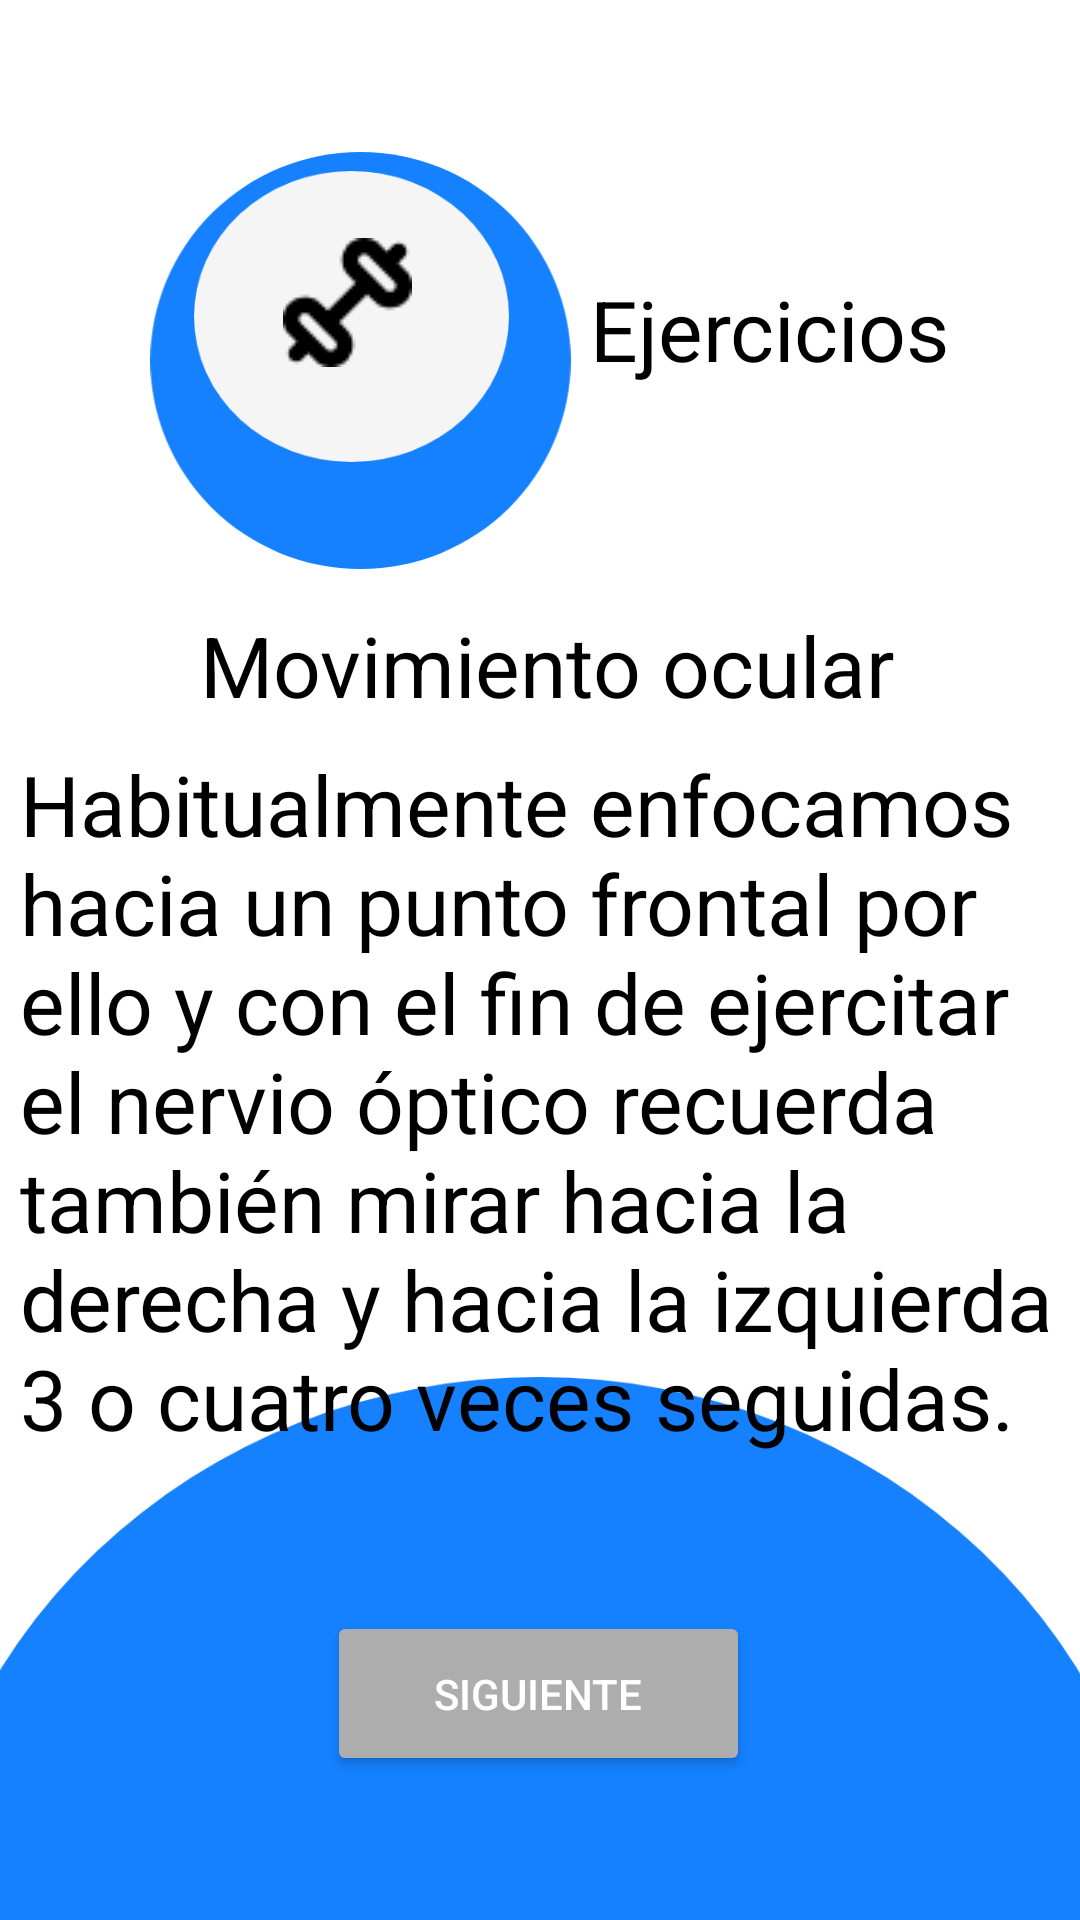

The Android layout XML behind this screen, and the referenced resources:
<!-- AndroidManifest.xml: application theme Theme.Optimhapp -->
<!-- res/layout/activity_ejercicio4.xml -->
<?xml version="1.0" encoding="utf-8"?>
<androidx.constraintlayout.widget.ConstraintLayout xmlns:android="http://schemas.android.com/apk/res/android"
    xmlns:app="http://schemas.android.com/apk/res-auto"
    xmlns:tools="http://schemas.android.com/tools"
    android:layout_width="match_parent"
    android:layout_height="match_parent"
    tools:context=".Ejercicio4">

    <ImageView
        android:id="@+id/imageView77"
        android:layout_width="149dp"
        android:layout_height="139dp"
        app:layout_constraintBottom_toBottomOf="parent"
        app:layout_constraintEnd_toEndOf="parent"
        app:layout_constraintHorizontal_bias="0.216"
        app:layout_constraintStart_toStartOf="parent"
        app:layout_constraintTop_toTopOf="parent"
        app:layout_constraintVertical_bias="0.101"
        app:srcCompat="@drawable/ellipse_23" />

    <ImageView
        android:id="@+id/imageView78"
        android:layout_width="wrap_content"
        android:layout_height="wrap_content"
        app:layout_constraintBottom_toBottomOf="parent"
        app:layout_constraintEnd_toEndOf="parent"
        app:layout_constraintHorizontal_bias="0.254"
        app:layout_constraintStart_toStartOf="parent"
        app:layout_constraintTop_toTopOf="parent"
        app:layout_constraintVertical_bias="0.105"
        app:srcCompat="@drawable/ellipse_18__2_" />

    <ImageView
        android:id="@+id/imageView79"
        android:layout_width="wrap_content"
        android:layout_height="wrap_content"
        app:layout_constraintBottom_toBottomOf="parent"
        app:layout_constraintEnd_toEndOf="parent"
        app:layout_constraintHorizontal_bias="0.298"
        app:layout_constraintStart_toStartOf="parent"
        app:layout_constraintTop_toTopOf="parent"
        app:layout_constraintVertical_bias="0.133"
        app:srcCompat="@drawable/image_3__1_" />

    <TextView
        android:id="@+id/textView35"
        android:layout_width="wrap_content"
        android:layout_height="wrap_content"
        android:text="@string/ejer"
        android:textColor="@color/black"
        android:textSize="28dp"
        app:layout_constraintBottom_toBottomOf="parent"
        app:layout_constraintEnd_toEndOf="parent"
        app:layout_constraintHorizontal_bias="0.82"
        app:layout_constraintStart_toStartOf="parent"
        app:layout_constraintTop_toTopOf="parent"
        app:layout_constraintVertical_bias="0.151" />
    <TextView
        android:id="@+id/textView37"
        android:layout_width="wrap_content"
        android:layout_height="wrap_content"
        android:text="@string/movimiento"
        android:textColor="@color/black"
        android:textSize="28sp"
        app:layout_constraintBottom_toBottomOf="parent"
        app:layout_constraintEnd_toEndOf="parent"
        app:layout_constraintHorizontal_bias="0.519"
        app:layout_constraintStart_toStartOf="parent"
        app:layout_constraintTop_toTopOf="parent"
        app:layout_constraintVertical_bias="0.337" />

    <ImageView
        android:id="@+id/imageView80"
        android:layout_width="484dp"
        android:layout_height="181dp"
        app:layout_constraintBottom_toBottomOf="parent"
        app:layout_constraintEnd_toEndOf="parent"
        app:layout_constraintHorizontal_bias="0.506"
        app:layout_constraintStart_toStartOf="parent"
        app:layout_constraintTop_toTopOf="parent"
        app:layout_constraintVertical_bias="1.0"
        app:srcCompat="@drawable/ellipse_29" />

    <Button
        android:id="@+id/button38"
        android:layout_width="141dp"
        android:layout_height="55dp"
        android:text="@string/siguiente"
        android:textColor="@color/white"
        app:cornerRadius="80dp"
        android:backgroundTint="@color/gris"
        app:layout_constraintBottom_toBottomOf="parent"
        app:layout_constraintEnd_toEndOf="parent"
        app:layout_constraintHorizontal_bias="0.498"
        app:layout_constraintStart_toStartOf="parent"
        app:layout_constraintTop_toTopOf="parent"
        app:layout_constraintVertical_bias="0.918"/>

    <TextView
        android:id="@+id/textView38"
        android:layout_width="351dp"
        android:layout_height="259dp"
        android:text="@string/lectura4"
        android:textColor="@color/black"
        android:textSize="28dp"
        app:layout_constraintBottom_toBottomOf="parent"
        app:layout_constraintEnd_toEndOf="parent"
        app:layout_constraintHorizontal_bias="0.733"
        app:layout_constraintStart_toStartOf="parent"
        app:layout_constraintTop_toTopOf="parent"
        app:layout_constraintVertical_bias="0.654" />
</androidx.constraintlayout.widget.ConstraintLayout>
<!-- resources referenced by this layout -->
<resources>
  <color name="black">#FF000000</color>
  <color name="gris">#ADADAD</color>
  <color name="white">#FFFFFFFF</color>
  <!-- drawable ellipse_18__2_ (drawable) -->
  <vector xmlns:android="http://schemas.android.com/apk/res/android"
      android:width="105dp"
      android:height="97dp"
      android:viewportWidth="105"
      android:viewportHeight="97">
    <path
        android:pathData="M0,48.5a52.5,48.5 0,1 0,105 0a52.5,48.5 0,1 0,-105 0z"
        android:fillColor="#F5F5F5"/>
  </vector>
  <!-- drawable ellipse_23 (drawable) -->
  <vector xmlns:android="http://schemas.android.com/apk/res/android"
      android:width="129dp"
      android:height="128dp"
      android:viewportWidth="129"
      android:viewportHeight="128">
    <path
        android:pathData="M0,64a64.5,64 0,1 0,129 0a64.5,64 0,1 0,-129 0z"
        android:fillColor="#1581FF"/>
  </vector>
  <!-- drawable ellipse_29 (drawable) -->
  <vector xmlns:android="http://schemas.android.com/apk/res/android"
      android:width="339dp"
      android:height="147dp"
      android:viewportWidth="339"
      android:viewportHeight="147">
    <path
        android:pathData="M0,161.5a169.5,161.5 0,1 0,339 0a169.5,161.5 0,1 0,-339 0z"
        android:fillColor="#1581FF"/>
  </vector>
  <!-- drawable image_3__1_: png bitmap (drawable, 806 bytes) -->
  <string name="ejer">Ejercicios</string>
  <string name="lectura4">Habitualmente enfocamos hacia un punto frontal por ello y con el fin de ejercitar el nervio óptico recuerda también mirar hacia la derecha y hacia la izquierda 3 o cuatro veces seguidas.</string>
  <string name="movimiento">Movimiento ocular</string>
  <string name="siguiente">Siguiente</string>
  <style name="Theme.Optimhapp" parent="Theme.MaterialComponents.DayNight.NoActionBar">
          
          <item name="colorPrimary">@color/purple_500</item>
          <item name="colorPrimaryVariant">@color/purple_700</item>
          <item name="colorOnPrimary">@color/white</item>
          
          <item name="colorSecondary">@color/teal_200</item>
          <item name="colorSecondaryVariant">@color/teal_700</item>
          <item name="colorOnSecondary">@color/black</item>
          
          <item name="android:statusBarColor">?attr/colorPrimaryVariant</item>
          
      </style>
  <color name="purple_500">#FF6200EE</color>
  <color name="purple_700">#FF3700B3</color>
  <color name="teal_200">#FF03DAC5</color>
  <color name="teal_700">#FF018786</color>
</resources>
